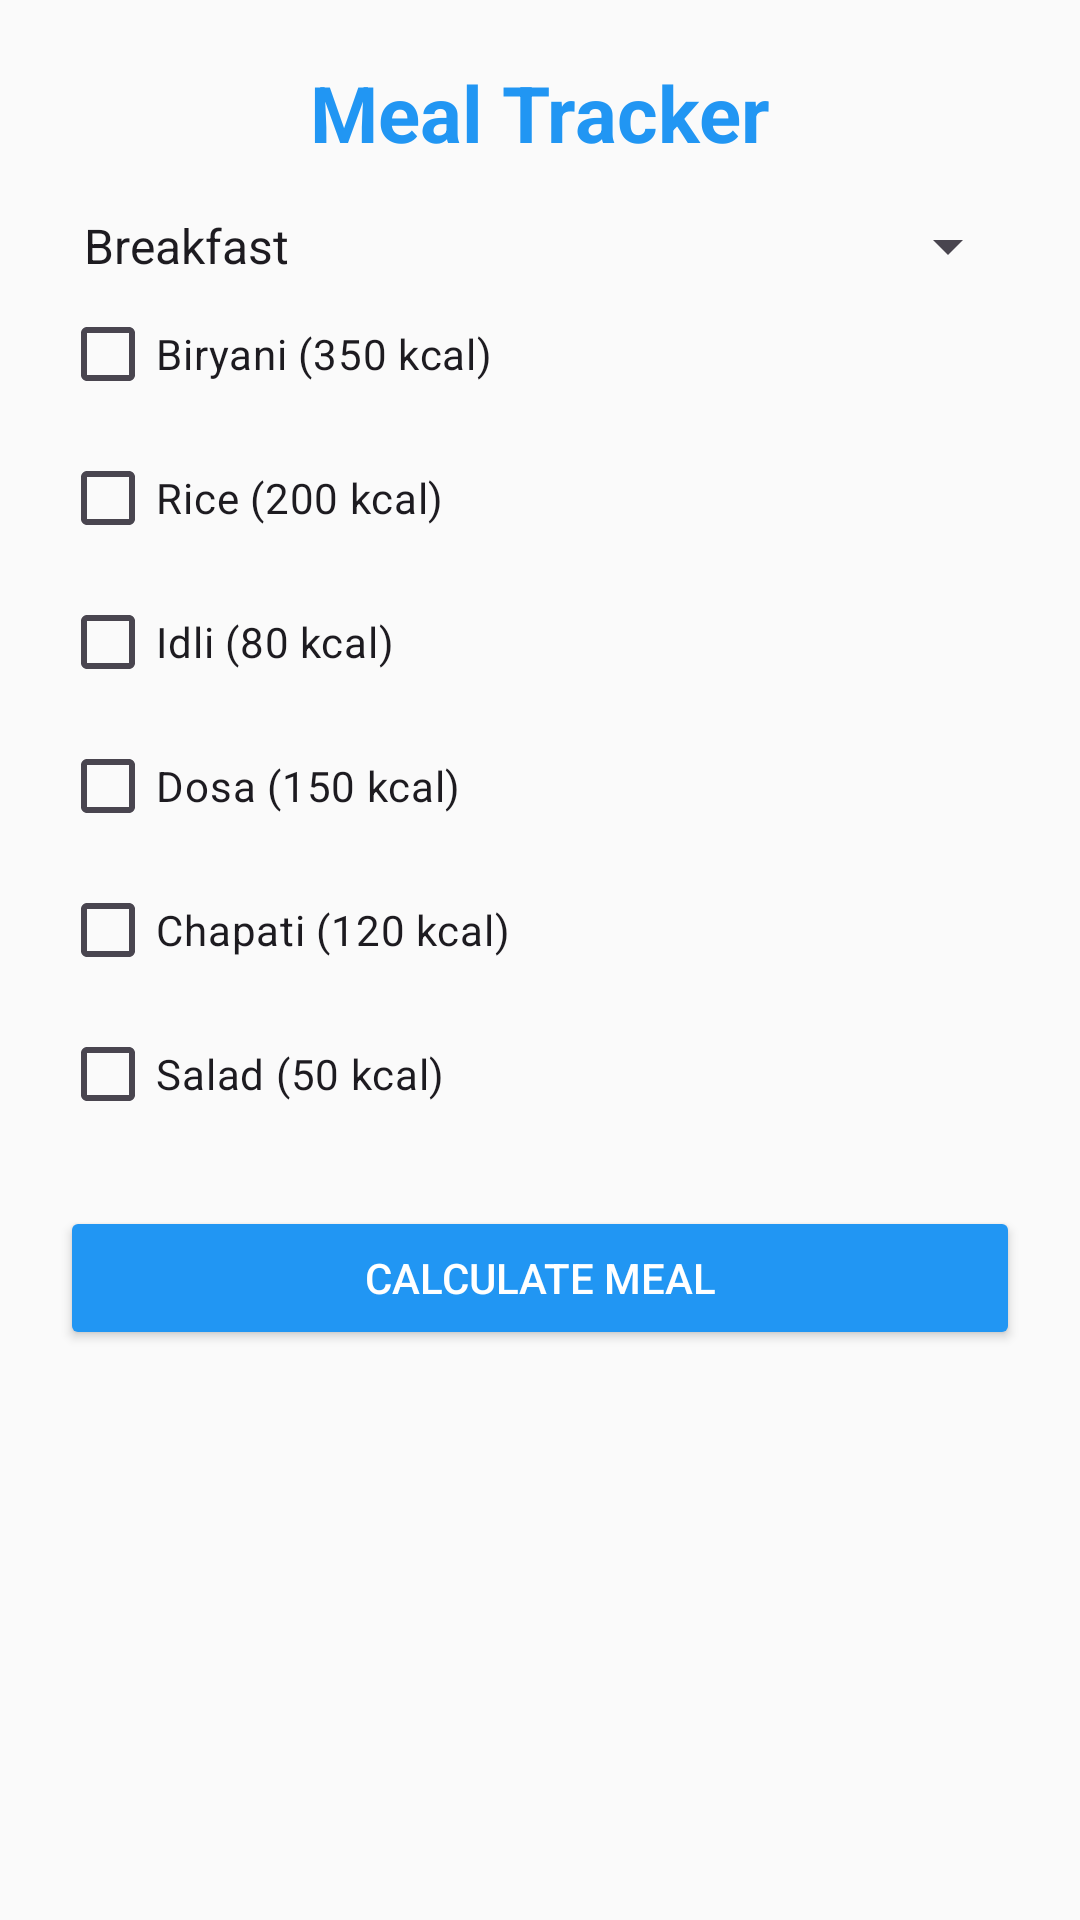

Android layout source for this screen:
<!-- AndroidManifest.xml: application theme Theme.Material3.Light.NoActionBar -->
<!-- res/layout/activity_meal.xml -->
<?xml version="1.0" encoding="utf-8"?>
<ScrollView xmlns:android="http://schemas.android.com/apk/res/android"
    android:padding="20dp"
    android:background="#FAFAFA"
    android:layout_width="match_parent"
    android:layout_height="match_parent">

    <LinearLayout
        android:orientation="vertical"
        android:layout_width="match_parent"
        android:layout_height="wrap_content">

        <TextView
            android:text="Meal Tracker"
            android:textSize="26sp"
            android:textStyle="bold"
            android:textColor="#2196F3"
            android:gravity="center"
            android:layout_width="match_parent"
            android:layout_height="wrap_content"/>

        <Spinner
            android:id="@+id/mealSpinner"
            android:entries="@array/meal_options"
            android:layout_width="match_parent"
            android:layout_height="wrap_content"
            android:layout_marginTop="15dp"/>

        <CheckBox android:id="@+id/biryani" android:text="Biryani (350 kcal)" android:layout_width="match_parent" android:layout_height="wrap_content"/>
        <CheckBox android:id="@+id/rice" android:text="Rice (200 kcal)" android:layout_width="match_parent" android:layout_height="wrap_content"/>
        <CheckBox android:id="@+id/idli" android:text="Idli (80 kcal)" android:layout_width="match_parent" android:layout_height="wrap_content"/>
        <CheckBox android:id="@+id/dosa" android:text="Dosa (150 kcal)" android:layout_width="match_parent" android:layout_height="wrap_content"/>
        <CheckBox android:id="@+id/chapati" android:text="Chapati (120 kcal)" android:layout_width="match_parent" android:layout_height="wrap_content"/>
        <CheckBox android:id="@+id/salad" android:text="Salad (50 kcal)" android:layout_width="match_parent" android:layout_height="wrap_content"/>

        <Button
            android:id="@+id/calcMealBtn"
            android:text="Calculate Meal"
            android:textColor="#FFFFFF"
            android:backgroundTint="#2196F3"
            android:layout_marginTop="20dp"
            android:layout_width="match_parent"
            android:layout_height="wrap_content"/>

        <TextView
            android:id="@+id/mealResult"
            android:textSize="18sp"
            android:gravity="center"
            android:layout_marginTop="25dp"
            android:textColor="#333"
            android:layout_width="match_parent"
            android:layout_height="wrap_content"/>
    </LinearLayout>
</ScrollView>
<!-- resources referenced by this layout -->
<resources>
  <string-array name="meal_options">
          <item>Breakfast</item>
          <item>Lunch</item>
          <item>Dinner</item>
          <item>Snacks</item>
      </string-array>
</resources>
